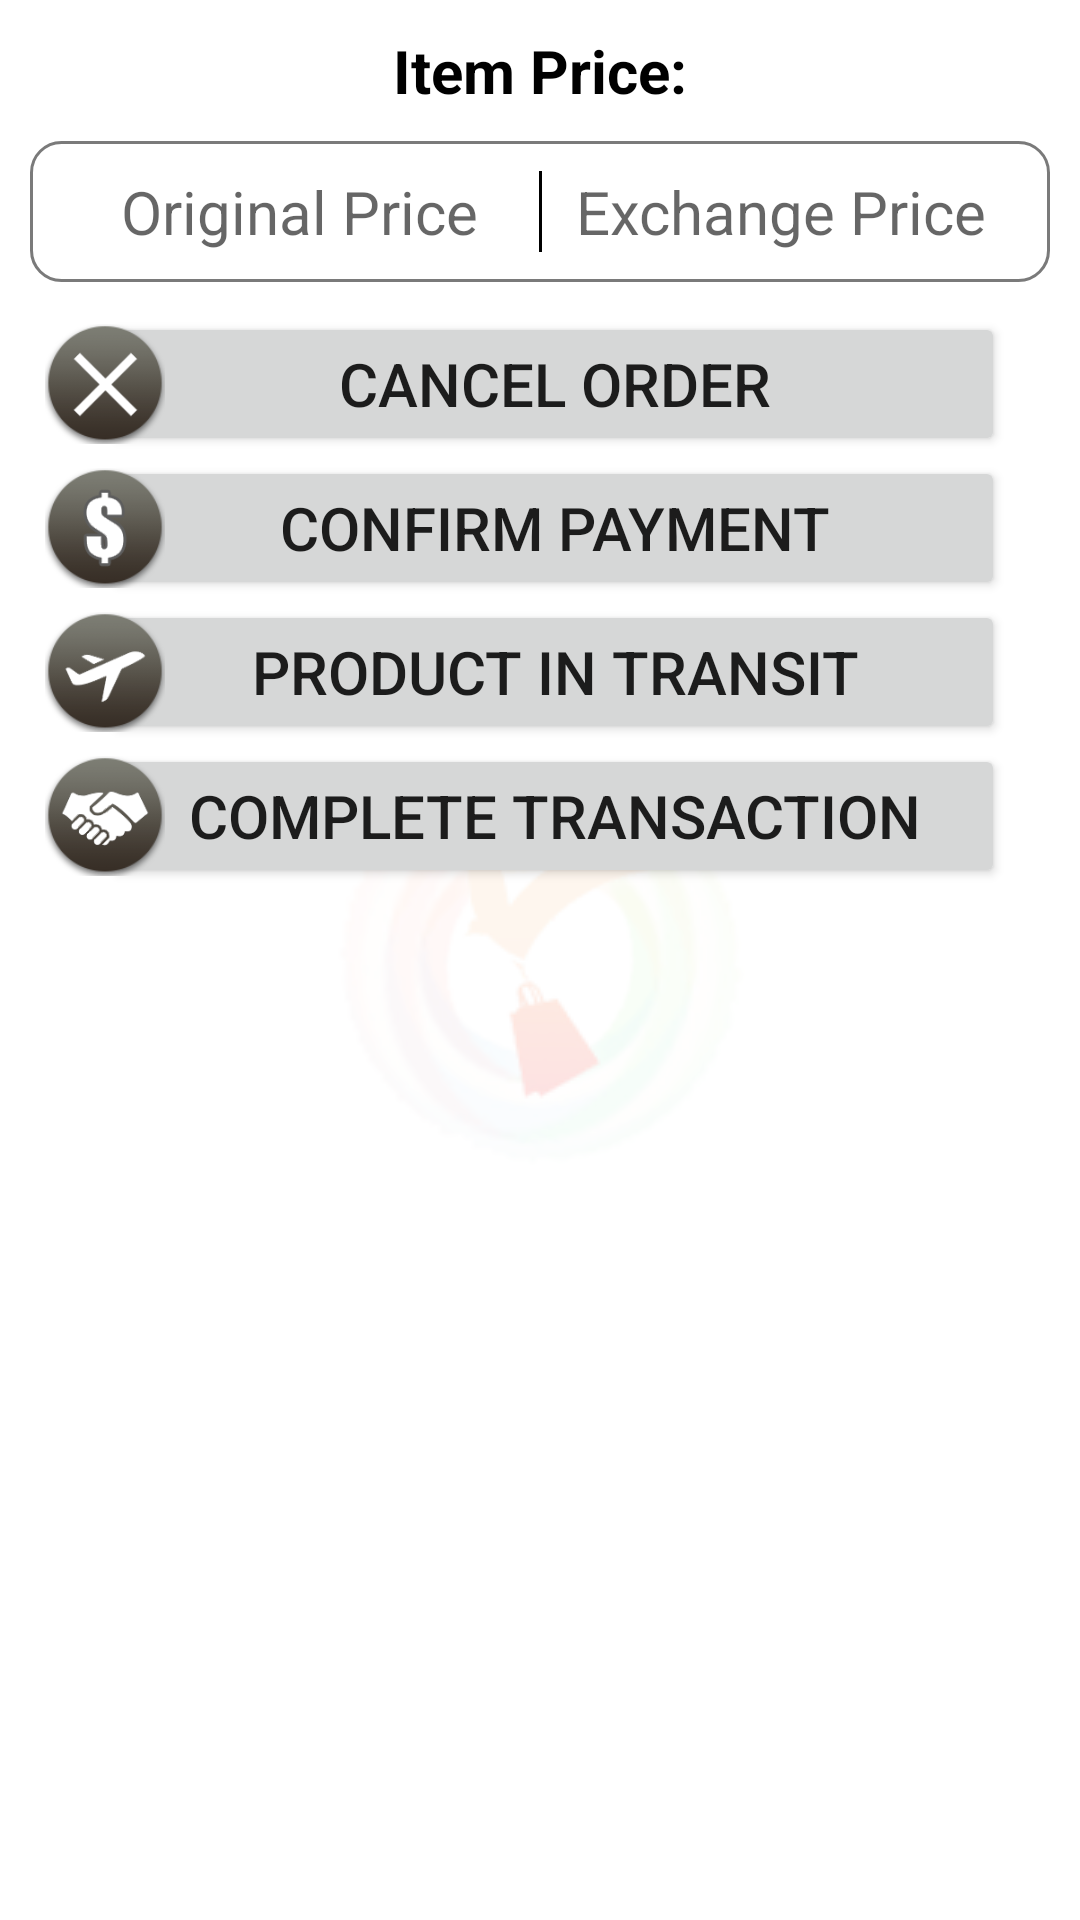

The Android layout XML behind this screen, and the referenced resources:
<!-- AndroidManifest.xml: application theme AppTheme.Launcher -->
<!-- res/layout/courier_accepted_menu.xml -->
<?xml version="1.0" encoding="utf-8"?>
<RelativeLayout xmlns:android="http://schemas.android.com/apk/res/android"
    android:layout_width="match_parent"
    android:layout_height="match_parent"
    android:orientation="vertical"
    android:background="@drawable/dialog_bg">

    <TextView
        android:layout_width="wrap_content"
        android:layout_height="wrap_content"
        android:text="Item Price:"
        android:id="@+id/itemPrice"
        android:layout_centerHorizontal="true"
        android:textSize="20sp"
        android:layout_marginBottom="10dp"
        android:textColor="@color/black"
        android:textStyle="bold"/>

    <LinearLayout
        android:layout_width="match_parent"
        android:layout_height="wrap_content"
        android:layout_below="@id/itemPrice"
        android:background="@drawable/customborder"
        android:orientation="horizontal"
        android:layout_marginBottom="10dp"
        android:id="@+id/prices">

        <LinearLayout
            android:layout_width="match_parent"
            android:layout_height="wrap_content"
            android:layout_weight="1">
            <TextView
                android:layout_width="match_parent"
                android:layout_height="wrap_content"
                android:id="@+id/originalPrice"
                android:layout_centerHorizontal="true"
                android:textAlignment="center"
                android:textSize="20sp"
                android:textColor="@color/black"
                android:hint="Original Price" />
        </LinearLayout>

        <LinearLayout
            android:layout_width="1dp"
            android:layout_height="match_parent"
            android:background="@color/black">
        </LinearLayout>

        <LinearLayout
            android:layout_width="match_parent"
            android:layout_height="wrap_content"
            android:layout_weight="1">
            <TextView
                android:layout_width="match_parent"
                android:layout_height="wrap_content"
                android:id="@+id/exchangePrice"
                android:textAlignment="center"
                android:textSize="20sp"
                android:textColor="@color/black"
                android:hint="Exchange Price" />
        </LinearLayout>

    </LinearLayout>

    <FrameLayout
        android:id="@+id/cancelOrderFrame"
        android:layout_width="330dp"
        android:layout_height="wrap_content"
        android:layout_below="@id/prices"
        android:layout_centerHorizontal="true"
        android:orientation="horizontal">
        <Button
            android:layout_width="300dp"
            android:layout_height="wrap_content"
            android:layout_marginLeft="20dp"
            android:id="@+id/cancelOrderButton"
            android:text="Cancel Order"
            android:textSize="20sp"/>
        <FrameLayout
            android:layout_width="40dp"
            android:layout_height="40dp"
            android:layout_gravity="center_vertical"
            android:elevation="3dp">
            <ImageButton
                android:layout_width="40dp"
                android:layout_height="40dp"
                android:background="@drawable/circularbg_buyer"/>
            <ImageView
                android:layout_width="30dp"
                android:layout_height="30dp"
                android:background="@drawable/cancel"
                android:layout_gravity="center"/>
        </FrameLayout>
    </FrameLayout>

    <FrameLayout
        android:id="@+id/confirmPaymentFrame"
        android:layout_width="330dp"
        android:layout_height="wrap_content"
        android:layout_below="@id/cancelOrderFrame"
        android:layout_centerHorizontal="true"
        android:orientation="horizontal">
        <Button
            android:layout_width="300dp"
            android:layout_height="wrap_content"
            android:layout_marginLeft="20dp"
            android:id="@+id/confirmPaymentButton"
            android:text="Confirm Payment"
            android:textSize="20sp"/>
        <FrameLayout
            android:layout_width="40dp"
            android:layout_height="40dp"
            android:layout_gravity="center_vertical"
            android:elevation="3dp">
            <ImageButton
                android:layout_width="40dp"
                android:layout_height="40dp"
                android:background="@drawable/circularbg_buyer"/>
            <ImageView
                android:layout_width="30dp"
                android:layout_height="30dp"
                android:background="@drawable/moneyicon"
                android:layout_gravity="center"/>
        </FrameLayout>
    </FrameLayout>

    <FrameLayout
        android:id="@+id/transitButtonFrame"
        android:layout_width="330dp"
        android:layout_height="wrap_content"
        android:layout_below="@id/confirmPaymentFrame"
        android:layout_centerHorizontal="true"
        android:orientation="horizontal">
        <Button
            android:layout_width="300dp"
            android:layout_height="wrap_content"
            android:layout_marginLeft="20dp"
            android:id="@+id/transitButton"
            android:text="Product in Transit"
            android:textSize="20sp"/>
        <FrameLayout
            android:layout_width="40dp"
            android:layout_height="40dp"
            android:layout_gravity="center_vertical"
            android:elevation="3dp">
            <ImageButton
                android:layout_width="40dp"
                android:layout_height="40dp"
                android:background="@drawable/circularbg_buyer"/>
            <ImageView
                android:layout_width="30dp"
                android:layout_height="30dp"
                android:background="@drawable/intransit"
                android:layout_gravity="center"/>
        </FrameLayout>
    </FrameLayout>

    <FrameLayout
        android:id="@+id/completeTransactFrame"
        android:layout_width="330dp"
        android:layout_height="wrap_content"
        android:layout_below="@id/transitButtonFrame"
        android:layout_centerHorizontal="true"
        android:orientation="horizontal">
        <Button
            android:layout_width="300dp"
            android:layout_height="wrap_content"
            android:layout_marginLeft="20dp"
            android:id="@+id/courierCompleteTransact"
            android:text="Complete Transaction"
            android:textSize="20sp"/>
        <FrameLayout
            android:layout_width="40dp"
            android:layout_height="40dp"
            android:layout_gravity="center_vertical"
            android:elevation="3dp">
            <ImageButton
                android:layout_width="40dp"
                android:layout_height="40dp"
                android:background="@drawable/circularbg_buyer"/>
            <ImageView
                android:layout_width="30dp"
                android:layout_height="30dp"
                android:background="@drawable/handshake"
                android:layout_gravity="center"/>
        </FrameLayout>
    </FrameLayout>


</RelativeLayout>
<!-- resources referenced by this layout -->
<resources>
  <color name="black">#000000</color>
  <!-- drawable cancel: png bitmap (drawable, 25136 bytes) -->
  <!-- drawable circularbg_buyer: png bitmap (drawable, 23828 bytes) -->
  <!-- drawable customborder (drawable) -->
  <?xml version="1.0" encoding="UTF-8"?>
   <shape xmlns:android="http://schemas.android.com/apk/res/android" android:shape="rectangle">
     <corners android:radius="10dp"/>
     <padding android:left="10dp" android:right="10dp" android:top="10dp" android:bottom="10dp"/>
     <stroke android:width="1dp" android:color="#7A7A7A"/>
   </shape>
  <!-- drawable dialog_bg (drawable) -->
  <?xml version="1.0" encoding="utf-8"?>
  <shape xmlns:android="http://schemas.android.com/apk/res/android">
      <solid
          android:color="#DDFFFFFF"/>
      <corners
          android:radius="10dp" />
      <padding
          android:left="10dp"
          android:top="10dp"
          android:right="10dp"
          android:bottom="10dp" />
  </shape>
  <!-- drawable handshake: png bitmap (drawable, 25355 bytes) -->
  <!-- drawable intransit: png bitmap (drawable, 27055 bytes) -->
  <!-- drawable moneyicon: png bitmap (drawable, 24620 bytes) -->
  <style name="AppTheme.Launcher">
          <item name="android:windowBackground">@drawable/launch_screen</item>
      </style>
  <!-- drawable launch_screen (drawable) -->
  <layer-list xmlns:android="http://schemas.android.com/apk/res/android" android:opacity="opaque">
      <item android:drawable="@android:color/white"/>
      <item>
          <bitmap
              android:src="@drawable/applogo"
              android:gravity="center"/>
      </item>
  </layer-list>
  <!-- drawable applogo: png bitmap (drawable, 43998 bytes) -->
</resources>
